Run: headless pygame with SDL's dummy video driver; simulated clock (each Clock.tick advances the game by its frame time, no real sleeping); random seed 0; keys injected as events and as key.get_pressed() state; no mouse input.
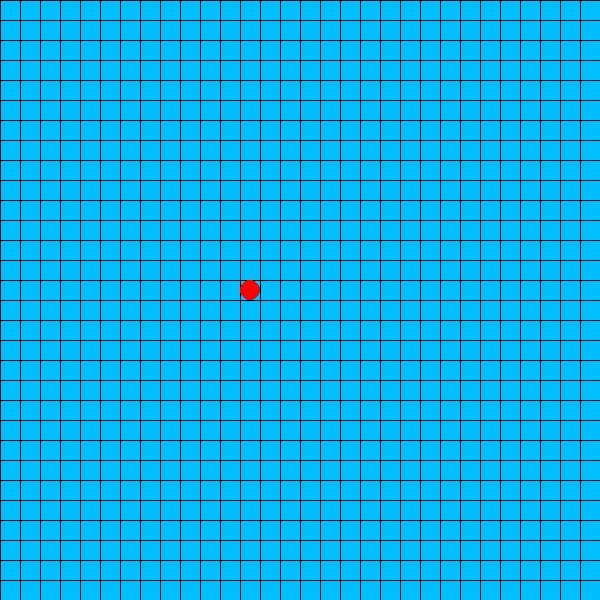
Frame 1 of 4 · flips 1–60 · no input
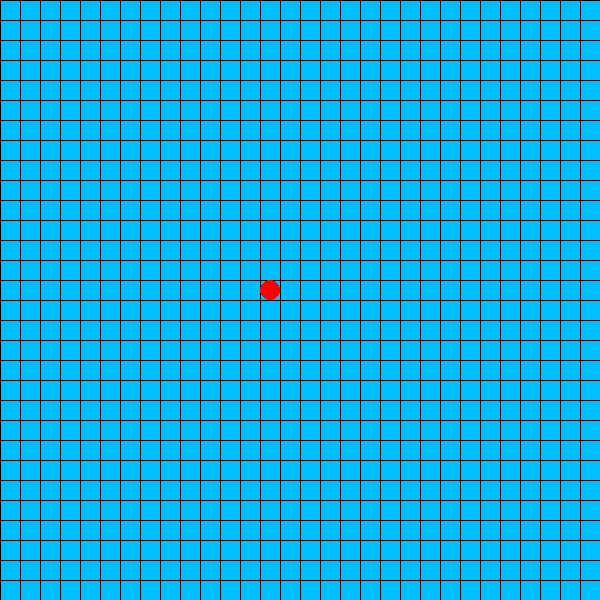
Frame 2 of 4 · flips 61–180 · tapped SPACE, RETURN · held RIGHT (→), D
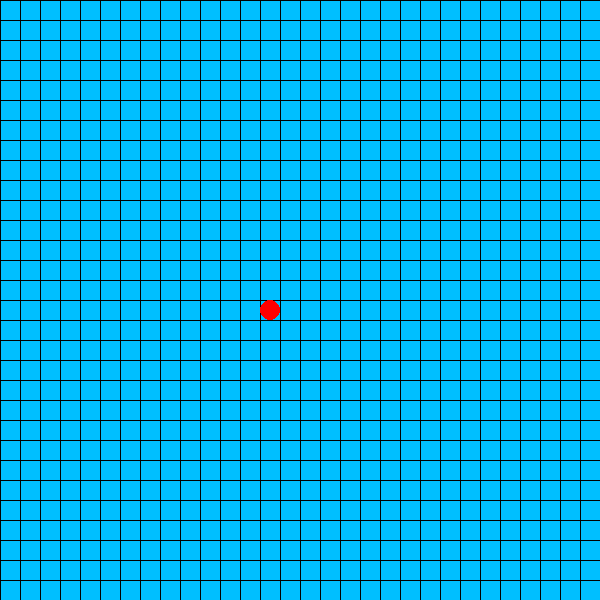
Frame 3 of 4 · flips 181–300 · held DOWN (↓), S
Frame 4 of 4 · flips 301–420 · held LEFT (←), A, UP (↑), W · screen same as frame 1, image omitted

The pygame program that drew these frames:

#!/usr/bin/env python
# -*- coding: utf-8 -*-


import pygame
from pygame.locals import *
from random import randint
import threading
from time import ctime,sleep

pygame.init()

# 30 * 30
row = 30
col = 30

# 每个方块宽高都是20px
square_width = 20
screen = pygame.display.set_mode((row * square_width, col * square_width), 0, 32)

# 定义一些颜色
white = (255, 255, 255)
black = (0, 0, 0)
blue = (0, 0, 255)
deep_sky_blue = (0, 191, 255)
red = (255, 0, 0)

class Ball(object):
    def __init__(self, row_index, col_index, color=white):
        self.current_row_index = row_index
        self.current_col_index = col_index
        self.color = color
        self.x = self.current_row_index * square_width + square_width / 2
        self.y = self.current_col_index * square_width + square_width / 2
        self.radius = square_width / 2

    def update(self, move=(0,0)):
        self.current_row_index += move[0]
        self.current_col_index += move[1]

        self.current_row_index = self.current_row_index%row
        self.current_col_index = self.current_col_index%col

        self.x = self.current_row_index * square_width + square_width / 2
        self.y = self.current_col_index * square_width + square_width / 2


def draw_ball(screen, ball):
    #print '绘制小球'
    # 绘制一个圆形
    position = ball.x, ball.y
    radius = square_width / 2
    width = 1
    color = ball.color

    # pygame.draw.circle
    # 原型：pygame.draw.circle(Surface, color, pos, radius, width=0): return Rect
    # 当不传入width参数的时候，绘制的是一个填充了的圆
    pygame.draw.circle(screen, color, position, radius)

#球1是追踪者
row_index1 = randint(0, 14)
col_index1 = randint(0, 14)
ball1 = Ball(row_index1, col_index1)
#球2是目标
row_index2 = randint(0, 14)
col_index2 = randint(0, 14)
ball2 = Ball(row_index2, col_index2, red)

# 移动向量
move = (0, 0)

# 基本追逐算法
def chase_basic(ball1, ball2):
    dal_row = 0
    dal_col = 0
    if ball1.current_row_index < ball2.current_row_index:
        dal_row = 1
    elif ball1.current_row_index > ball2.current_row_index:
        dal_row = -1

    if ball1.current_col_index < ball2.current_col_index:
        dal_col = 1
    elif ball1.current_col_index > ball2.current_col_index:
        dal_col = -1

    return (dal_row, dal_col)


while True:

    for event in pygame.event.get():
        if event.type == QUIT:
            exit()
        if event.type == KEYDOWN:
            if event.key == K_LEFT:
                # 按下的是左方向键的话，把x坐标减一
                move = (-1, 0)
                ball2.update(move)
            elif event.key == K_RIGHT:
                # 右方向键则加一
                move = (1, 0)
                ball2.update(move)
            elif event.key == K_UP:
                move = (0, -1)
                ball2.update(move)
            elif event.key == K_DOWN:
                move = (0, 1)
                ball2.update(move)
        elif event.type == KEYUP:
            # 如果用户放开了键盘，图就不要动了
            move = (0, 0)

    # 绘制黑色背景色
    screen.fill(deep_sky_blue)
    # 绘制白色方格线
    for r in range(0 , row + 1):
        pygame.draw.aaline(screen, black, (0, r * square_width), (col * square_width, r * square_width))

    for c in range(0, col + 1):
        pygame.draw.aaline(screen, black, (c * square_width, 0), (c * square_width, col * square_width))

    # 追逐目标
    move2 = chase_basic(ball1, ball2)
    ball1.update(move2)

    # 绘制两个小球
    draw_ball(screen, ball1)
    draw_ball(screen, ball2)

    pygame.display.update()
    sleep(0.5)
